Labelled photos from "fotos-training", an image-classification folder in Garellomiguel/piedra-papel-y-tijeras. The possible labels are: papel, piedra, tijeras.

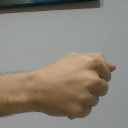
Label: piedra

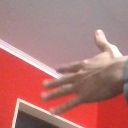
Label: papel

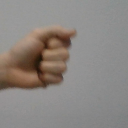
Label: piedra

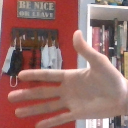
Label: papel

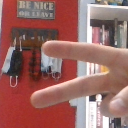
Label: tijeras

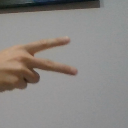
Label: tijeras
